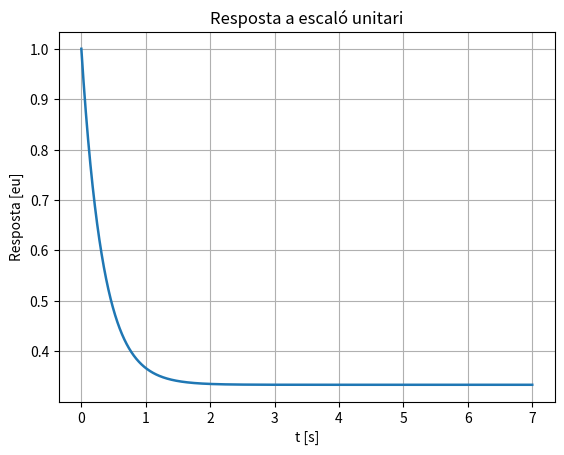
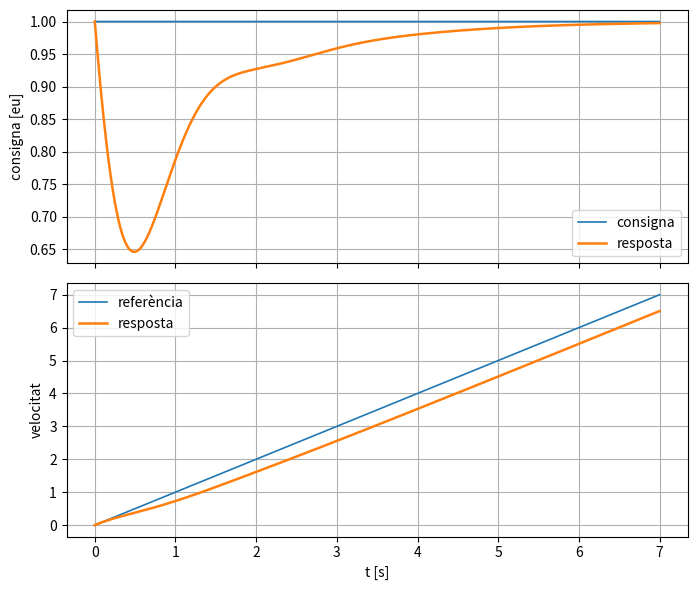

Reproduce these figures in Python, in order.
import numpy as np
import matplotlib.pyplot as plt
from scipy import signal

# =========================
# 1. SISTEMA
# =========================

# Gm(s) = (s+1)/(s+3)
numG = [1, 1]
denG = [1, 3]

G_m = signal.lti(numG, denG)

t = np.arange(0, 7, 0.001)

U = 1
u = U * np.ones_like(t)

# resposta llaç obert
t_ol, y_ol, _ = signal.lsim(G_m, U=u, T=t)

plt.figure()
plt.plot(t_ol, y_ol, linewidth=1.8)
plt.grid()
plt.title('Resposta a escaló unitari')
plt.xlabel('t [s]')
plt.ylabel('Resposta [eu]')
plt.show()

# =========================
# 2. PID
# =========================

err_v = 0.5

Ki = 3 / err_v
Kp = 94 / 65
Kd = 43 / 65

# PID(s) = (Kd s^2 + Kp s + Ki)/s
numC = [Kd, Kp, Ki]
denC = [1, 0]

# =========================
# 3. LLAÇ TANCAT
# =========================

# open loop
num_ol = np.polymul(numC, numG)
den_ol = np.polymul(denC, denG)

# closed loop: T = N / (D + N)
num_cl = num_ol
den_cl = np.polyadd(den_ol, num_ol)

G_cl = signal.lti(num_cl, den_cl)

poles = np.roots(den_cl)
print("Pols llaç tancat:", poles)

# =========================
# 4. RESPOSTA POSICIÓ
# =========================

t_out, pos, _ = signal.lsim(G_cl, U=u, T=t)

# =========================
# 5. VELOCITAT (G/s)
# =========================

num_vel = num_cl
den_vel = np.polymul(den_cl, [1, 0])

G_vel = signal.lti(num_vel, den_vel)

t_out, vel, _ = signal.lsim(G_vel, U=u, T=t)

# =========================
# 6. PLOTS
# =========================

fig, axs = plt.subplots(2, 1, figsize=(7, 6), sharex=True)

# posició
axs[0].plot(t, u, linewidth=1.2, label='consigna')
axs[0].plot(t_out, pos, linewidth=1.8, label='resposta')
axs[0].set_ylabel('consigna [eu]')
axs[0].grid()
axs[0].legend()

# velocitat
axs[1].plot(t, t, linewidth=1.2, label='referència')
axs[1].plot(t_out, vel, linewidth=1.8, label='resposta')
axs[1].set_xlabel('t [s]')
axs[1].set_ylabel('velocitat')
axs[1].grid()
axs[1].legend()

plt.tight_layout()
plt.show()
